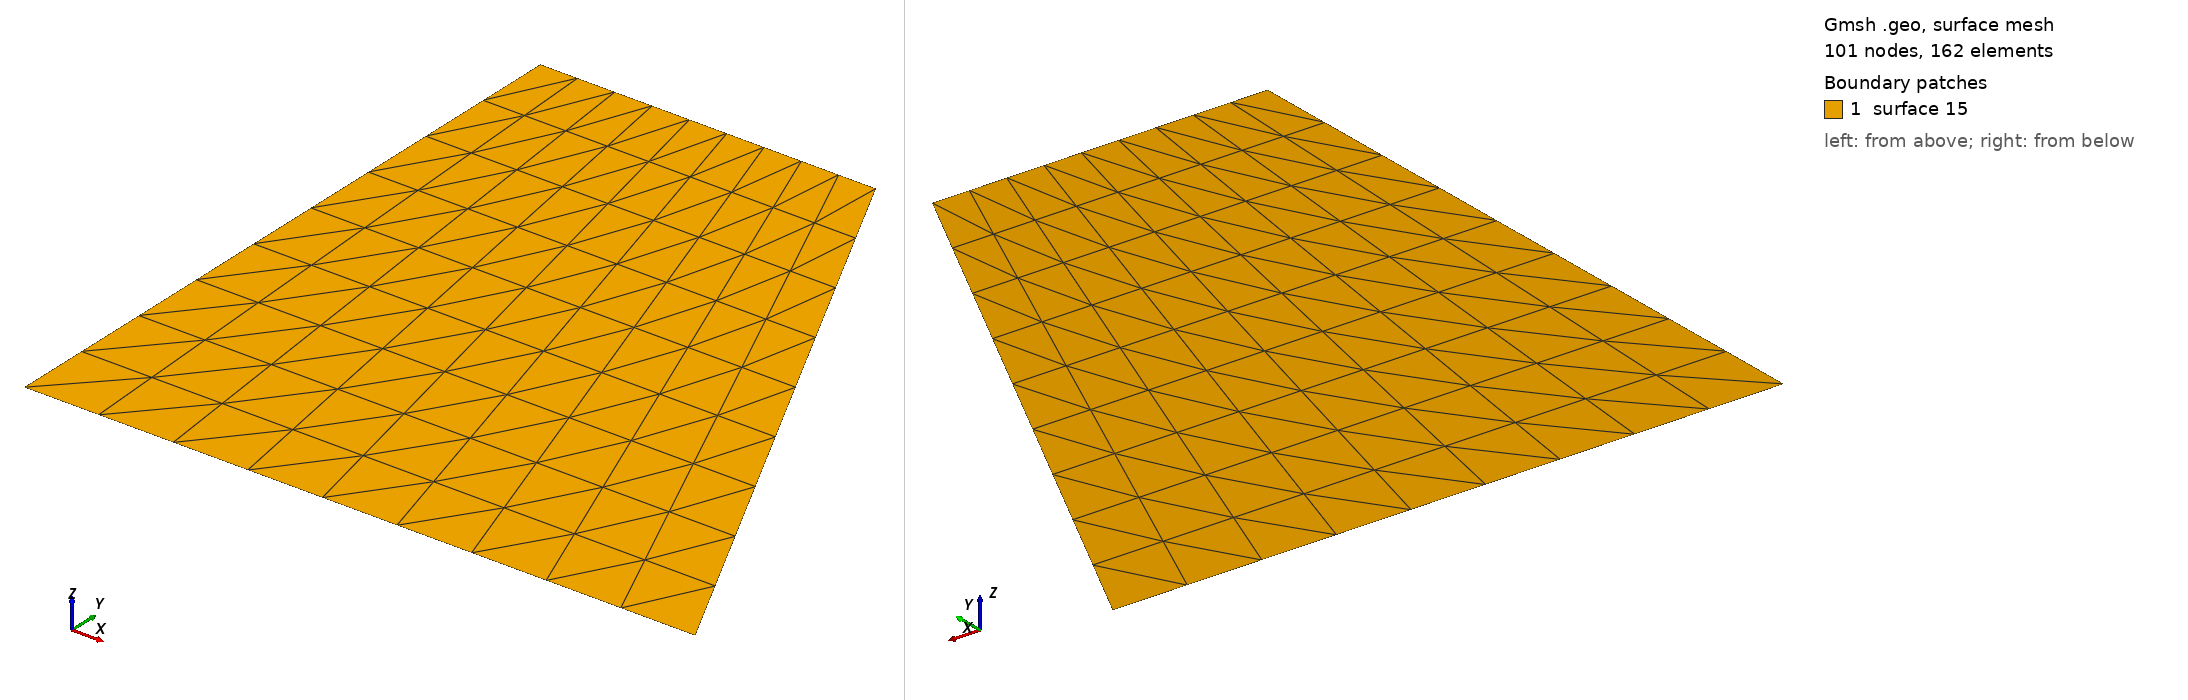

Gmsh geometry script, surface-meshed: 101 nodes, 162 surface elements. Boundary patches (legend numbers): 1 surface 15. Left view from above one corner, right view from below the opposite corner. The script declares no physical surfaces, so the legend lists its geometric surfaces. The drawing asked Gmsh for element sizes between 1% and 20% of the model's largest extent; the script's own settings can give other sizes.

=== prisma01.geo (drawn) ===
Point(7) = {0.2, 0.2, 0, 1.0};
Point(8) = {0.2, 0.1, 0, 1.0};
Point(9) = {-0, 0.3, 0, 1.0};
Point(10) = {0.25, 0.2, 0, 1.0};
Point(11) = {0.3, 0.1, 0, 1.0};
Line(10) = {8, 11};
Line(11) = {11, 10};
Line(12) = {10, 7};
Line(13) = {7, 8};
Line Loop(14) = {13, 10, 11, 12};
Plane Surface(15) = {14};
Transfinite Line {10:13} = 10;
Transfinite Surface{15};
